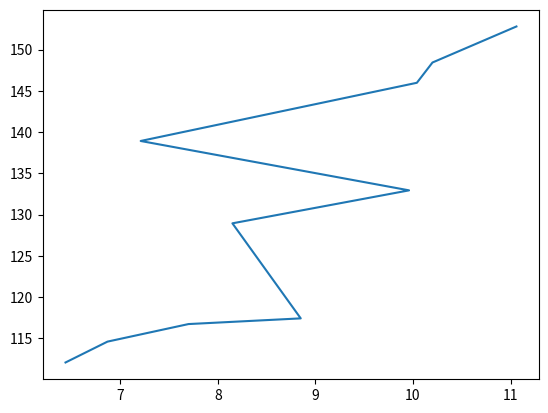

Generate this figure with matplotlib:
import matplotlib.pyplot as plt

lemon_diameter = [6.44, 6.87, 7.7, 8.85, 8.15, 
                  9.96, 7.21, 10.04, 10.2, 11.06]
lemon_weight = [112.05, 114.58, 116.71, 117.4, 128.93, 
                132.93, 138.92, 145.98, 148.44, 152.81]

plt.plot(lemon_diameter, lemon_weight)
plt.show()